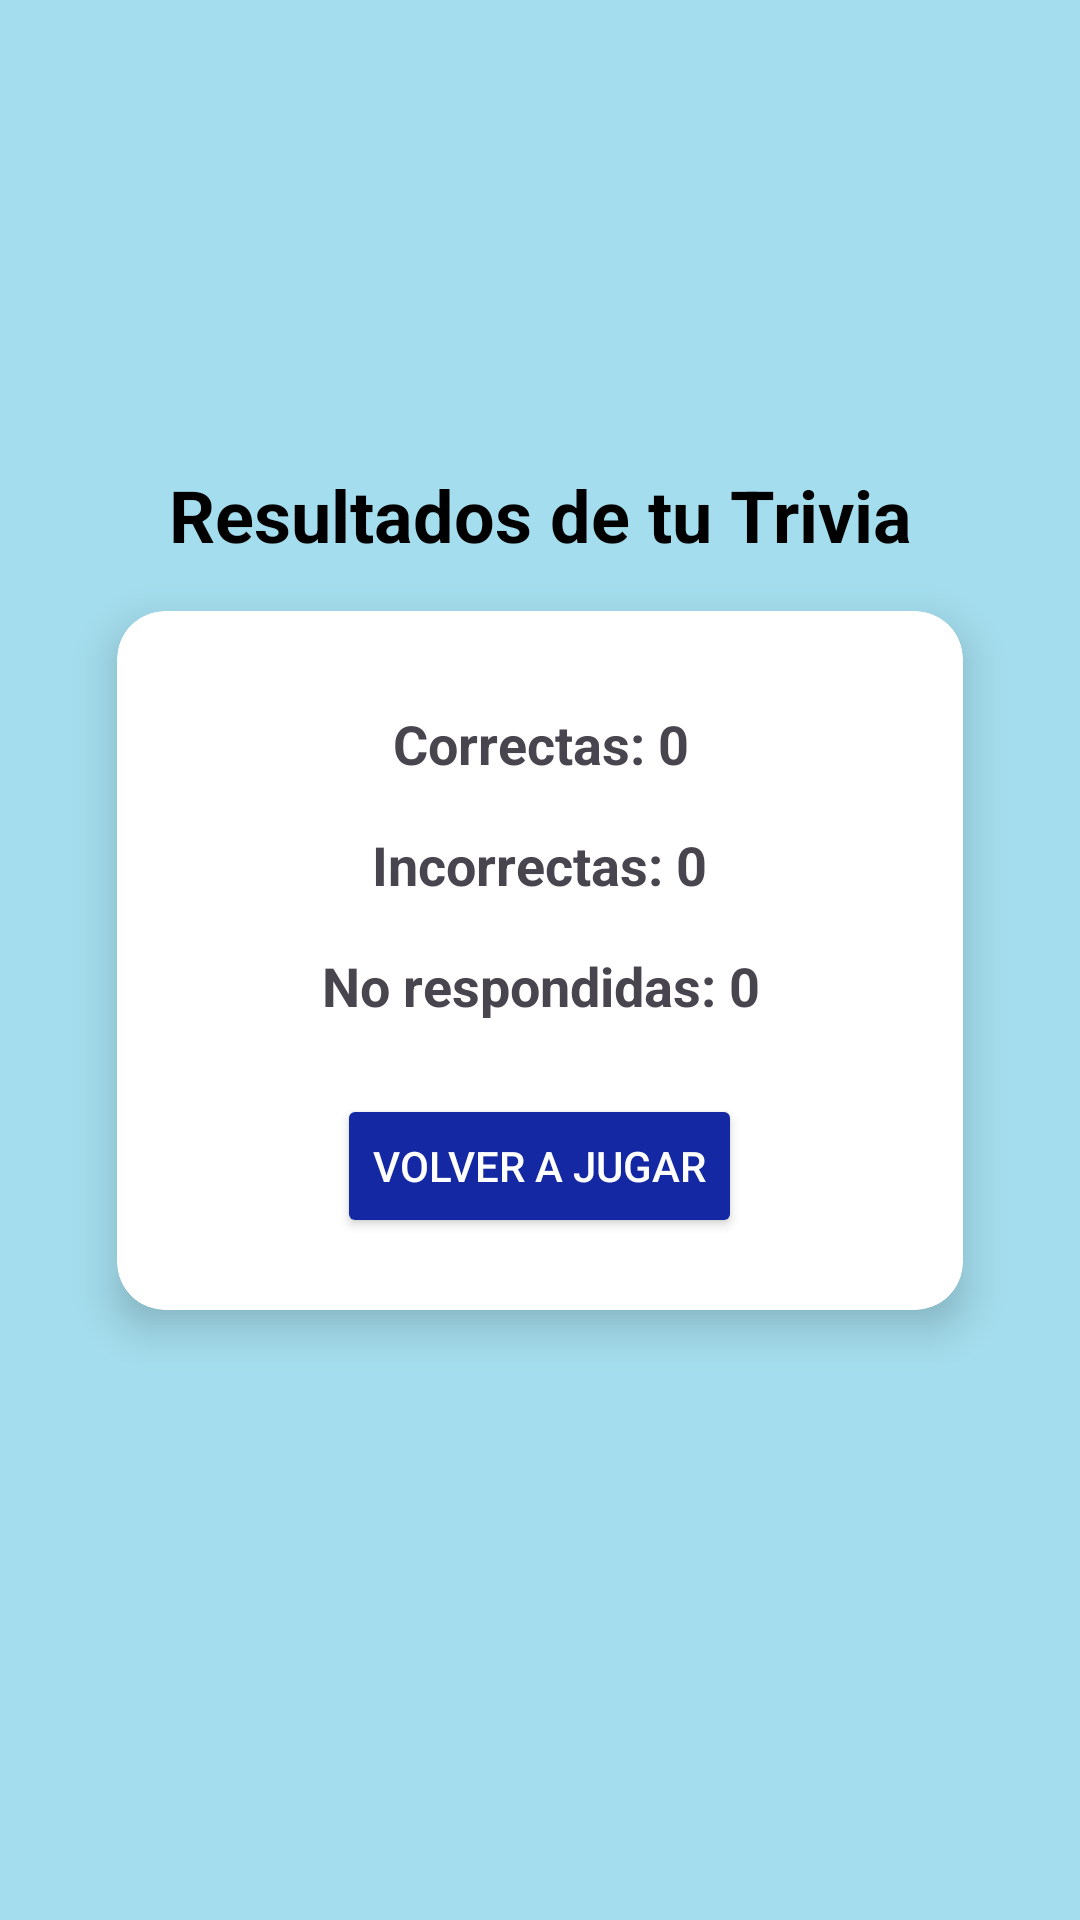

Reconstruct the res/layout file that produces this screen, plus the resources it refers to.
<!-- AndroidManifest.xml: application theme Theme.Teletrivia -->
<!-- res/layout/activity_estadisticas.xml -->
<?xml version="1.0" encoding="utf-8"?>
<androidx.constraintlayout.widget.ConstraintLayout
    xmlns:android="http://schemas.android.com/apk/res/android"
    xmlns:app="http://schemas.android.com/apk/res-auto"
    android:layout_width="match_parent"
    android:layout_height="match_parent"
    android:background="@color/colorCeleste"
    android:padding="24dp">

    
    <androidx.cardview.widget.CardView
        android:id="@+id/cardResultados"
        android:layout_width="wrap_content"
        android:layout_height="wrap_content"
        app:cardCornerRadius="16dp"
        app:cardElevation="8dp"
        app:layout_constraintTop_toTopOf="parent"
        app:layout_constraintBottom_toBottomOf="parent"
        app:layout_constraintStart_toStartOf="parent"
        app:layout_constraintEnd_toEndOf="parent">

        <LinearLayout
            android:layout_width="282dp"
            android:layout_height="wrap_content"
            android:gravity="center"
            android:orientation="vertical"
            android:padding="24dp">

            <TextView
                android:id="@+id/tvCorrectas"
                android:layout_width="wrap_content"
                android:layout_height="wrap_content"
                android:layout_marginTop="8dp"
                android:gravity="center"
                android:text="Correctas: 0"
                android:textSize="18sp"
                android:textStyle="bold" />

            <TextView
                android:id="@+id/tvIncorrectas"
                android:layout_width="wrap_content"
                android:layout_height="wrap_content"
                android:layout_marginTop="16dp"
                android:gravity="center"
                android:text="Incorrectas: 0"
                android:textStyle="bold"
                android:textSize="18sp" />

            <TextView
                android:id="@+id/tvNoRespondidas"
                android:layout_width="wrap_content"
                android:layout_height="wrap_content"
                android:layout_marginTop="16dp"
                android:gravity="center"
                android:text="No respondidas: 0"
                android:textStyle="bold"
                android:textSize="18sp" />

            <Button
                android:id="@+id/btnVolverInicio"
                android:layout_width="wrap_content"
                android:layout_height="wrap_content"
                android:layout_marginTop="24dp"
                android:backgroundTint="@color/colorBotonPrimario"
                android:text="Volver a jugar"
                android:textColor="@android:color/white" />
        </LinearLayout>
    </androidx.cardview.widget.CardView>

    
    <TextView
        android:id="@+id/tvTituloResultados"
        android:layout_width="wrap_content"
        android:layout_height="wrap_content"
        android:text="Resultados de tu Trivia"
        android:textSize="24sp"
        android:textStyle="bold"
        android:textColor="@android:color/black"
        android:gravity="center"
        app:layout_constraintBottom_toTopOf="@id/cardResultados"
        android:layout_marginBottom="16dp"
        app:layout_constraintStart_toStartOf="parent"
        app:layout_constraintEnd_toEndOf="parent"/>

</androidx.constraintlayout.widget.ConstraintLayout>
<!-- resources referenced by this layout -->
<resources>
  <color name="colorBotonPrimario">#1328A2</color>
  <color name="colorCeleste">#A4DDED</color>
  <style name="Theme.Teletrivia" parent="Base.Theme.Teletrivia" />
  <style name="Base.Theme.Teletrivia" parent="Theme.Material3.DayNight.NoActionBar">
          
          
      </style>
</resources>
